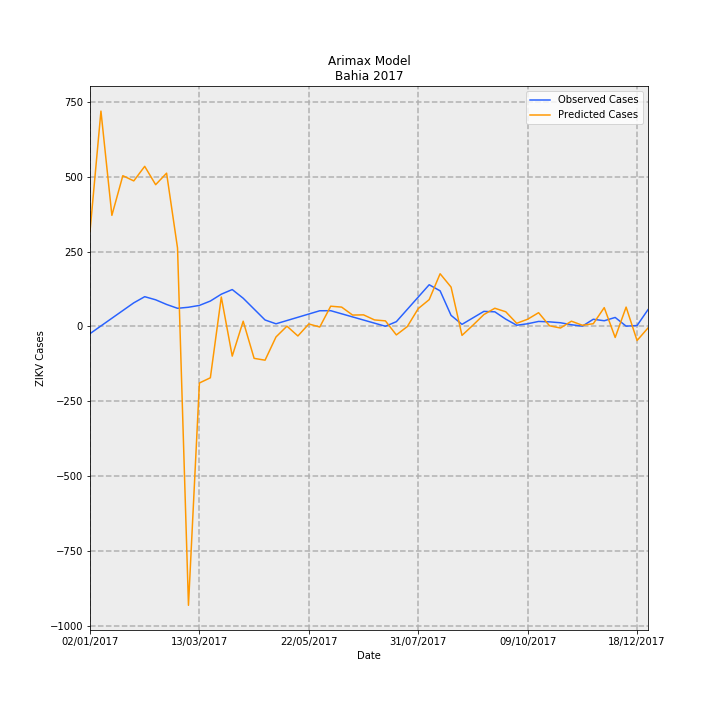

Source data for this figure (header and first rows):
Date, predictions_incidence, observed_incidence, Predicted Cases, Observed Cases, error
02/01/2017, 2.067, -0.1568, 317.2, -24.06, 341.3
09/01/2017, 4.684, 0.01074, 718.8, 1.648, 717.1
16/01/2017, 2.416, 0.1783, 370.8, 27.35, 343.4
23/01/2017, 3.279, 0.3458, 503.2, 53.06, 450.1
30/01/2017, 3.166, 0.5133, 485.8, 78.76, 407
06/02/2017, 3.482, 0.6472, 534.4, 99.31, 435.1
13/02/2017, 3.084, 0.5795, 473.2, 88.93, 384.3
20/02/2017, 3.334, 0.4783, 511.6, 73.39, 438.2
27/02/2017, 1.706, 0.3947, 261.7, 60.57, 201.2
06/03/2017, -6.066, 0.4174, -930.8, 64.04, -994.8
13/03/2017, -1.23, 0.4577, -188.7, 70.23, -258.9
20/03/2017, -1.117, 0.5524, -171.4, 84.77, -256.2
27/03/2017, 0.6401, 0.7016, 98.22, 107.7, -9.429
03/04/2017, -0.6455, 0.8025, -99.05, 123.1, -222.2
10/04/2017, 0.1137, 0.614, 17.45, 94.21, -76.76
17/04/2017, -0.6942, 0.3772, -106.5, 57.89, -164.4
24/04/2017, -0.7342, 0.1405, -112.7, 21.56, -134.2
01/05/2017, -0.2285, 0.05759, -35.07, 8.837, -43.91
08/05/2017, 0.006281, 0.1285, 0.9638, 19.72, -18.75
15/05/2017, -0.2074, 0.1994, -31.82, 30.6, -62.41
22/05/2017, 0.05402, 0.2703, 8.289, 41.47, -33.19
29/05/2017, -0.01248, 0.3412, -1.915, 52.35, -54.27
05/06/2017, 0.4403, 0.3427, 67.57, 52.59, 14.97
12/06/2017, 0.4205, 0.275, 64.53, 42.19, 22.34
19/06/2017, 0.2475, 0.2072, 37.98, 31.79, 6.194
26/06/2017, 0.252, 0.1394, 38.67, 21.39, 17.28
03/07/2017, 0.1419, 0.07161, 21.77, 10.99, 10.78
10/07/2017, 0.1211, 0.003831, 18.59, 0.5878, 18
17/07/2017, -0.1843, 0.1038, -28.29, 15.93, -44.22
24/07/2017, -0.003022, 0.3715, -0.4638, 57.01, -57.47
31/07/2017, 0.3882, 0.6393, 59.57, 98.09, -38.53
07/08/2017, 0.583, 0.907, 89.45, 139.2, -49.72
14/08/2017, 1.146, 0.7744, 175.9, 118.8, 57.05
21/08/2017, 0.8561, 0.2414, 131.4, 37.04, 94.32
28/08/2017, -0.1945, 0.04539, -29.84, 6.965, -36.81
04/09/2017, 0.02711, 0.1865, 4.16, 28.61, -24.45
11/09/2017, 0.2584, 0.3275, 39.65, 50.26, -10.61
18/09/2017, 0.3957, 0.3182, 60.72, 48.82, 11.9
25/09/2017, 0.3191, 0.1584, 48.97, 24.3, 24.67
02/10/2017, 0.06828, 0.02607, 10.48, 4.0, 6.478
09/10/2017, 0.1571, 0.0587, 24.11, 9.008, 15.1
16/10/2017, 0.299, 0.1089, 45.89, 16.71, 29.17
23/10/2017, 0.01405, 0.09959, 2.156, 15.28, -13.13
30/10/2017, -0.03427, 0.08035, -5.258, 12.33, -17.59
06/11/2017, 0.114, 0.03696, 17.49, 5.671, 11.82
13/11/2017, 0.02583, 0.006517, 3.964, 1.0, 2.964
20/11/2017, 0.05954, 0.1564, 9.136, 24.0, -14.86
27/11/2017, 0.4091, 0.1238, 62.77, 19.0, 43.77
04/12/2017, -0.2399, 0.1955, -36.82, 30, -66.82
11/12/2017, 0.4207, 0.006517, 64.55, 1.0, 63.55
18/12/2017, -0.3064, 0.01955, -47.02, 3.0, -50.02
25/12/2017, -0.03332, 0.365, -5.112, 56.0, -61.11
